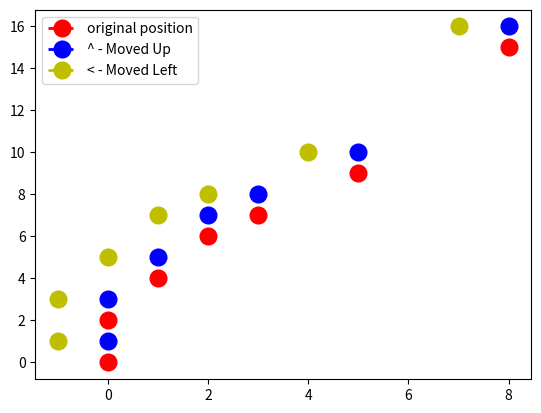

Source code (Python):
import matplotlib.pyplot as plt


class Rocket():
    def __init__(self, x=0, y=0):
        self.x = x
        self.y = y

    def move_up(self):
        self.y += 1

    def move_down(self):
        self.y -= 1

    def move_right(self):
        self.x += 1

    def move_left(self):
        self.x -= 1


rockets = []
rockets.append(Rocket())
rockets.append(Rocket(0, 2))
rockets.append(Rocket(1, 4))
rockets.append(Rocket(2, 6))
rockets.append(Rocket(3, 7))
rockets.append(Rocket(5, 9))
rockets.append(Rocket(8, 15))

for index, rocket in enumerate(rockets):
    print("Rocket %d is at (%d, %d)." % (index, rocket.x, rocket.y))
    plt.plot(rocket.x, rocket.y, 'ro', linewidth=2, linestyle='dashed', markersize=12)

    rocket.move_up()
    print("New Rocket Position %d is at (%d, %d)." % (index, rocket.x, rocket.y))
    plt.plot(rocket.x, rocket.y, 'bo', linewidth=2, linestyle='dashed', markersize=12)

    rocket.move_left()
    plt.plot(rocket.x, rocket.y, 'yo', linewidth=2, linestyle='dashed', markersize=12)

    plt.gca().legend(('original position', '^ - Moved Up', '< - Moved Left'))
    plt.show()
